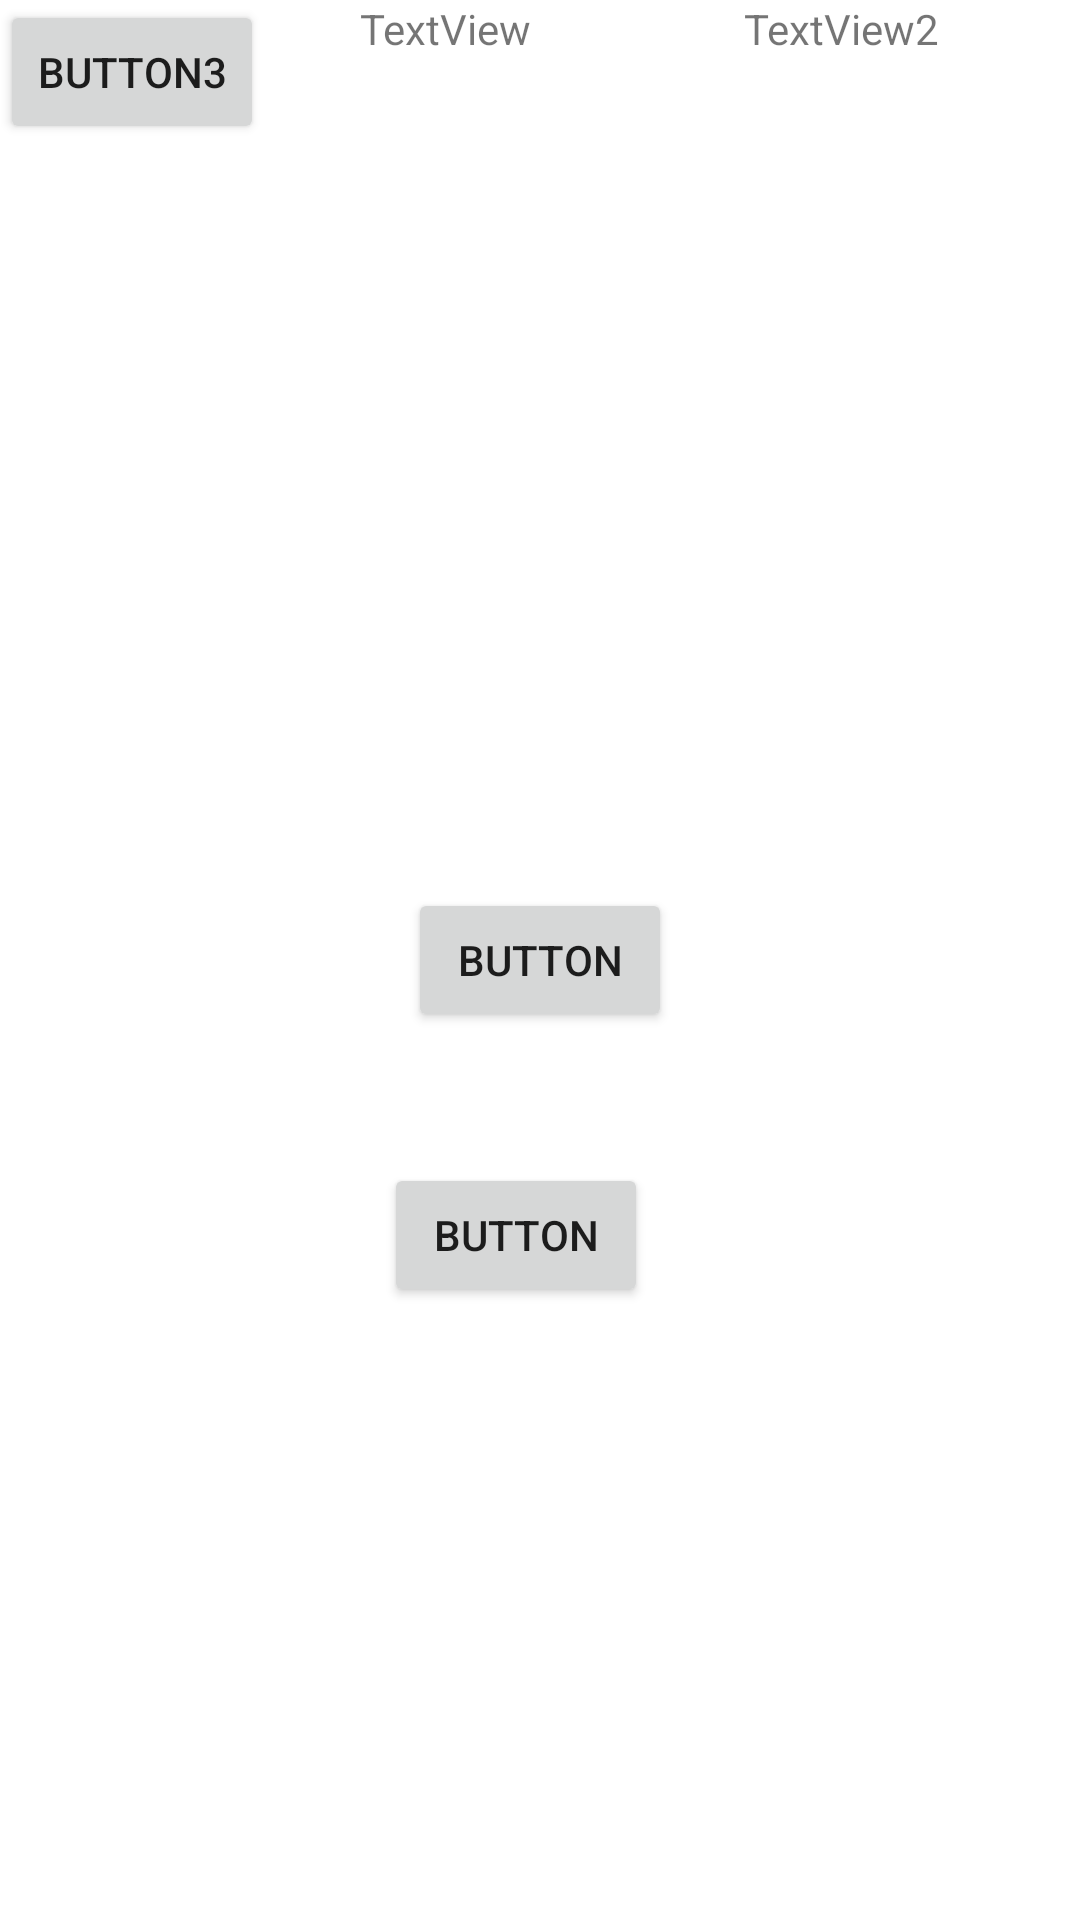

The Android layout XML behind this screen, and the referenced resources:
<!-- AndroidManifest.xml: application theme Theme.Demo_FragmentAndRetrofit -->
<!-- res/layout/a_fragment.xml -->
<?xml version="1.0" encoding="utf-8"?>
<FrameLayout
    xmlns:android="http://schemas.android.com/apk/res/android"
    xmlns:app="http://schemas.android.com/apk/res-auto"
    xmlns:tools="http://schemas.android.com/tools"
    android:layout_width="match_parent"
    android:layout_height="match_parent">

    <androidx.constraintlayout.widget.ConstraintLayout
        android:layout_width="wrap_content"
        android:layout_height="wrap_content">

        <TextView
            android:id="@+id/textView"
            android:layout_width="120dp"
            android:layout_height="120dp"
            android:text="TextView"
            app:layout_constraintBottom_toBottomOf="parent"
            app:layout_constraintEnd_toEndOf="parent"
            app:layout_constraintStart_toStartOf="parent"
            app:layout_constraintTop_toTopOf="parent" />
        <TextView
            android:id="@+id/textView2"
            android:layout_width="120dp"
            android:layout_height="120dp"
            android:text="TextView2"
            android:layout_marginStart="8dp"
            app:layout_constraintStart_toEndOf="@+id/textView"
            app:layout_constraintTop_toTopOf="@+id/textView" />
    </androidx.constraintlayout.widget.ConstraintLayout>

    <androidx.constraintlayout.widget.ConstraintLayout
        android:layout_width="match_parent"
        android:layout_height="match_parent">

        <Button
            android:id="@+id/button2"
            android:layout_width="wrap_content"
            android:layout_height="wrap_content"
            android:text="Button"
            app:layout_constraintBottom_toBottomOf="parent"
            app:layout_constraintEnd_toEndOf="parent"
            app:layout_constraintStart_toStartOf="parent"
            app:layout_constraintTop_toTopOf="parent" />

        <Button
            android:id="@+id/button"
            android:layout_width="wrap_content"
            android:layout_height="wrap_content"
            android:text="Button"
            app:layout_constraintBottom_toBottomOf="parent"
            app:layout_constraintEnd_toEndOf="parent"
            app:layout_constraintHorizontal_bias="0.47"
            app:layout_constraintStart_toStartOf="parent"
            app:layout_constraintTop_toTopOf="parent"
            app:layout_constraintVertical_bias="0.655" />

        <Button
            android:id="@+id/button3"
            android:layout_width="wrap_content"
            android:layout_height="wrap_content"
            android:text="Button3"
            tools:layout_editor_absoluteX="52dp"
            tools:layout_editor_absoluteY="184dp"
            tools:ignore="MissingConstraints" />

    </androidx.constraintlayout.widget.ConstraintLayout>
</FrameLayout>
<!-- resources referenced by this layout -->
<resources>
  <style name="Theme.Demo_FragmentAndRetrofit" parent="Theme.MaterialComponents.DayNight.DarkActionBar">
          
          <item name="colorPrimary">@color/purple_500</item>
          <item name="colorPrimaryVariant">@color/purple_700</item>
          <item name="colorOnPrimary">@color/white</item>
          
          <item name="colorSecondary">@color/teal_200</item>
          <item name="colorSecondaryVariant">@color/teal_700</item>
          <item name="colorOnSecondary">@color/black</item>
          
          <item name="android:statusBarColor" tools:targetApi="l">?attr/colorPrimaryVariant</item>
          
      </style>
  <!-- not gathered from this repository: default colours our renderer supplied (Android Studio template values) -->
  <color name="purple_500">#FF6200EE</color>
  <color name="purple_700">#FF3700B3</color>
  <color name="teal_200">#FF03DAC5</color>
  <color name="teal_700">#FF018786</color>
  <color name="black">#FF000000</color>
  <color name="white">#FFFFFFFF</color>
</resources>
